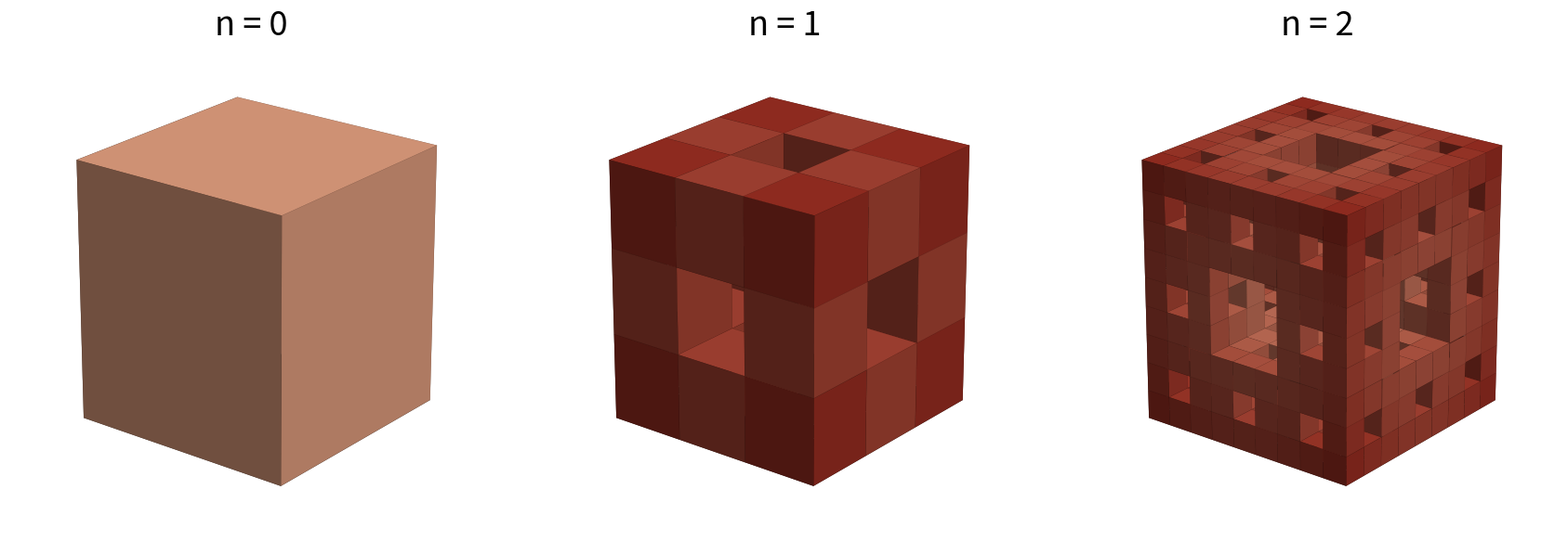

The script that saved this image:
"""
Bot bien Menger - dung SymPy de tinh the tich con lai chinh xac (phan so),
dung Matplotlib 3D (voxels) de ve hinh.
Ung voi muc 2.4 trong bao cao nhom.
"""
import sympy as sp
import numpy as np
import matplotlib.pyplot as plt
from matplotlib.colors import LightSource, LinearSegmentedColormap

a = 9  # canh hinh lap phuong ban dau (nhu de bai trong file nhom)


def is_kept(ix, iy, iz, n):
    """Kiem tra o nho (ix,iy,iz) trong luoi 3^n x 3^n x 3^n co duoc GIU LAI hay
    khong, bang cach xet tung chu so co so 3 cua ix,iy,iz: o bi loai neu, o bat
    ky muc nao, co TU HAI toa do tro len bang 1 (tam khoi hoac tam mat)."""
    for _ in range(n):
        dx, dy, dz = ix % 3, iy % 3, iz % 3
        count_center = (dx == 1) + (dy == 1) + (dz == 1)
        if count_center >= 2:
            return False
        ix //= 3
        iy //= 3
        iz //= 3
    return True


def build_grid(n):
    size = 3 ** n
    grid = np.zeros((size, size, size), dtype=bool)
    for i in range(size):
        for j in range(size):
            for k in range(size):
                grid[i, j, k] = is_kept(i, j, k, n)
    return grid


def remaining_volume_exact(a, n):
    """The tich con lai chinh xac sau n buoc: V(n) = a^3 * (20/27)^n."""
    a_sym = sp.nsimplify(a)
    return sp.simplify(a_sym**3 * sp.Rational(20, 27) ** n)


if __name__ == "__main__":
    n_values = [0, 1, 2]
    fig = plt.figure(figsize=(5.8 * len(n_values), 5.8))

    for idx, n in enumerate(n_values):
        grid = build_grid(n)
        V_exact = remaining_volume_exact(a, n)
        print(f"n = {n}: so khoi nho con lai = {grid.sum()}, "
              f"the tich chinh xac = {V_exact}  (xap xi {float(V_exact):.3f})")

        ax = fig.add_subplot(1, len(n_values), idx + 1, projection="3d")

        # To mau theo khoang cach den tam khoi -> tao hieu ung dam nhat (lop
        # ngoai sang mau hon, cac "hang" o sau toi dan), ket hop LightSource
        # de co do bong 3 chieu ro net hon.
        size = grid.shape[0]
        c = (size - 1) / 2
        ii, jj, kk = np.indices(grid.shape)
        dist = np.sqrt((ii - c) ** 2 + (jj - c) ** 2 + (kk - c) ** 2)
        dist_norm = dist / dist.max() if dist.max() > 0 else dist

        cmap = LinearSegmentedColormap.from_list("menger", ["#f7c59f", "#8c1c13"])
        facecolors = cmap(0.25 + 0.65 * dist_norm)

        ls = LightSource(azdeg=315, altdeg=55)
        ax.voxels(grid, facecolors=facecolors, edgecolor=(0, 0, 0, 0.25),
                  linewidth=0.15, shade=True, lightsource=ls)
        ax.set_title(f"n = {n}", pad=10, fontsize=26)
        ax.set_box_aspect([1, 1, 1])
        ax.view_init(elev=22, azim=38)
        ax.set_axis_off()

    plt.tight_layout(pad=1.5)
    plt.savefig("menger_sponge.png", dpi=150, bbox_inches="tight")
    print("Da luu hinh: menger_sponge.png")
